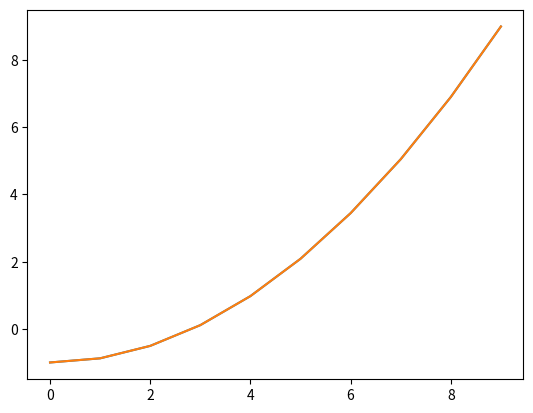

Source code (Python):
import numpy as np 
import matplotlib.pyplot as plt

f = lambda x: 10*(x-1)**2 -1
x = np.linspace(1,2,10)
x_0 = 1 + 1./3
x_1 = 1 + 2./3
x_2 = 1 + 3./4

psi = [lambda x: 1,lambda x: x, lambda x: x*x]
points = [x_0, x_1, x_2]

A = np.zeros((len(points),len(psi)))
b = np.zeros(len(points))

for i in range(len(points)):
	for j in range(len(psi)):
		A[i][j] = psi[j](points[i]) 
	b[i] = f(points[i])

c = np.linalg.solve(A,b)

plt.figure(1)
plt.plot(c[0]+c[1]*psi[1](x)+c[2]*psi[2](x))
plt.plot(f(x))
#plt.axis([0, 8, -1, 9])
plt.show()